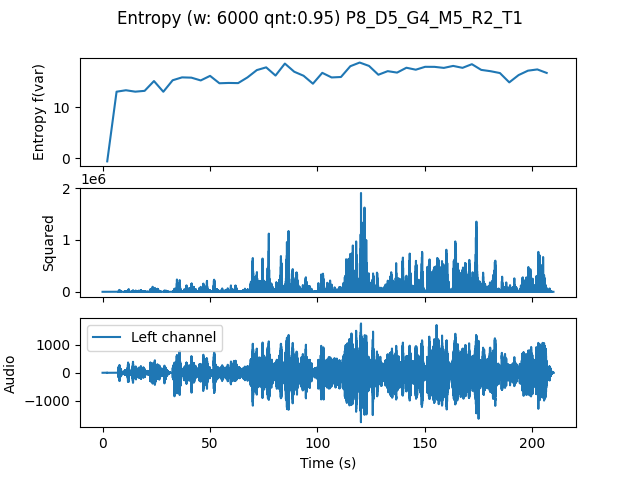

Source data for this figure (header and first rows):
, t0, var
0.0, 0.0, -0.6185
4.354, 4.354, 13.05
8.707, 8.707, 13.33
13.06, 13.06, 13.05
17.41, 17.41, 13.22
21.77, 21.77, 15.14
26.12, 26.12, 13.04
30.48, 30.48, 15.29
34.83, 34.83, 15.86
39.18, 39.18, 15.8
43.54, 43.54, 15.26
47.89, 47.89, 16.16
52.24, 52.24, 14.7
56.6, 56.6, 14.77
60.95, 60.95, 14.73
65.31, 65.31, 15.85
69.66, 69.66, 17.29
74.01, 74.01, 17.82
78.37, 78.37, 16.22
82.72, 82.72, 18.57
87.07, 87.07, 16.97
91.43, 91.43, 16.18
95.78, 95.78, 14.62
100.1, 100.1, 16.75
104.5, 104.5, 15.84
108.8, 108.8, 15.93
113.2, 113.2, 18.05
117.6, 117.6, 18.77
121.9, 121.9, 18.1
126.3, 126.3, 16.38
130.6, 130.6, 17.08
135, 135, 16.8
139.3, 139.3, 17.75
143.7, 143.7, 17.36
148, 148, 17.93
152.4, 152.4, 17.92
156.7, 156.7, 17.72
161.1, 161.1, 18.11
165.4, 165.4, 17.73
169.8, 169.8, 18.45
174.1, 174.1, 17.33
178.5, 178.5, 17.07
182.9, 182.9, 16.71
187.2, 187.2, 14.88
191.6, 191.6, 16.31
195.9, 195.9, 17.17
200.3, 200.3, 17.42
204.6, 204.6, 16.73
